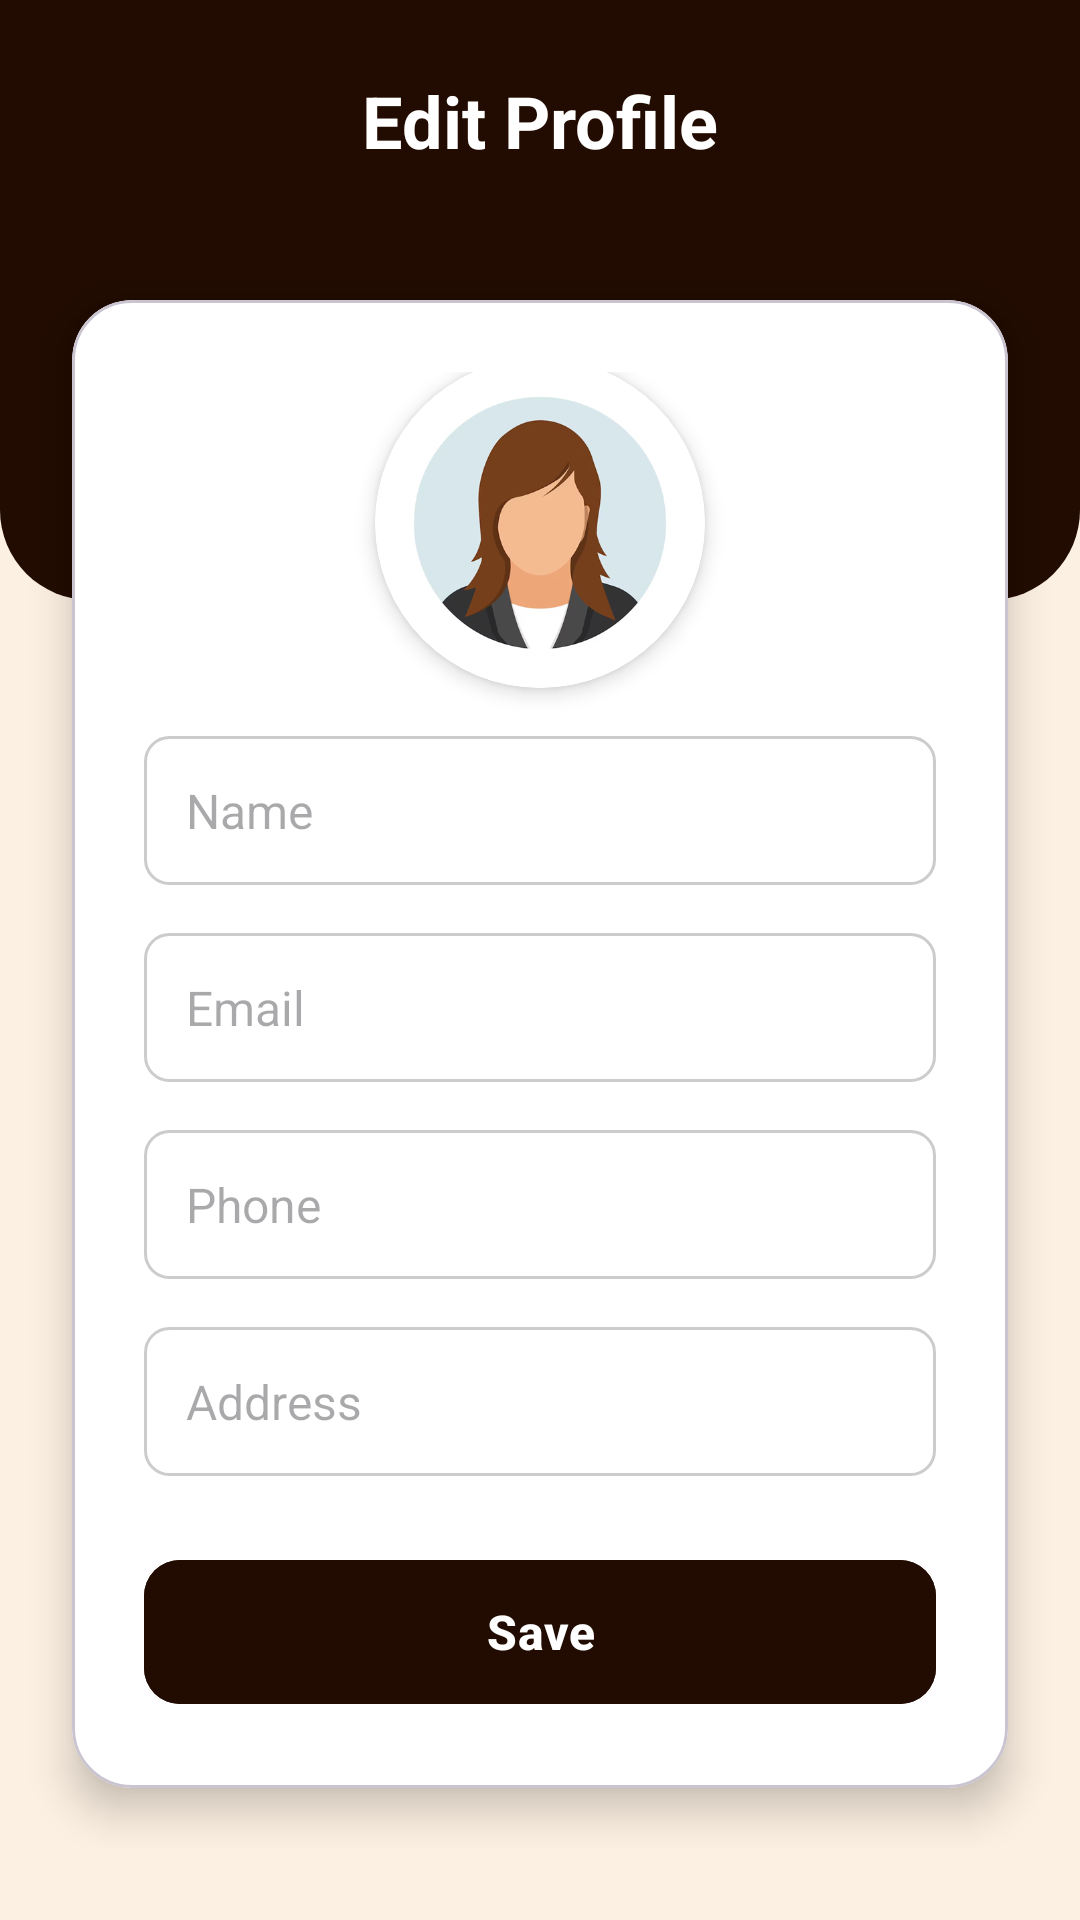

Write the Android layout XML for this screen, with the resource values it uses.
<!-- AndroidManifest.xml: application theme Theme.FoodApp -->
<!-- res/layout/activity_edit_profile.xml -->
<?xml version="1.0" encoding="utf-8"?>
<androidx.constraintlayout.widget.ConstraintLayout
    xmlns:android="http://schemas.android.com/apk/res/android"
    xmlns:app="http://schemas.android.com/apk/res-auto"
    xmlns:tools="http://schemas.android.com/tools"
    android:id="@+id/main"
    android:layout_width="match_parent"
    android:layout_height="match_parent"
    android:background="@color/lightCream"
    android:clipToPadding="false"
    android:clipChildren="false"
    tools:context=".Activity.EditProfileActivity">

    
    <View
        android:id="@+id/headerBackground"
        android:layout_width="match_parent"
        android:layout_height="200dp"
        android:background="@drawable/header_curve_background"
        app:layout_constraintTop_toTopOf="parent"
        app:layout_constraintStart_toStartOf="parent"
        app:layout_constraintEnd_toEndOf="parent" />

    
    <ImageView
        android:id="@+id/back_button"
        android:layout_width="40dp"
        android:layout_height="40dp"
        android:src="@drawable/back"
        android:contentDescription="Back"
        android:padding="8dp"
        android:layout_marginStart="16dp"
        android:layout_marginTop="16dp"
        android:clickable="true"
        android:focusable="true"
        android:elevation="4dp"
        app:tint="@color/white"
        app:layout_constraintTop_toTopOf="parent"
        app:layout_constraintStart_toStartOf="parent" />

    
    <TextView
        android:id="@+id/edit_profile_title"
        android:layout_width="wrap_content"
        android:layout_height="wrap_content"
        android:text="Edit Profile"
        android:textSize="24sp"
        android:textStyle="bold"
        android:textColor="@color/white"
        android:layout_marginTop="24dp"
        app:layout_constraintTop_toTopOf="parent"
        app:layout_constraintStart_toStartOf="parent"
        app:layout_constraintEnd_toEndOf="parent" />

    
    <ScrollView
        android:id="@+id/scrollViewEditProfile"
        android:layout_width="0dp"
        android:layout_height="0dp"
        android:fillViewport="true"
        app:layout_constraintTop_toTopOf="parent"
        app:layout_constraintBottom_toBottomOf="parent"
        app:layout_constraintStart_toStartOf="parent"
        app:layout_constraintEnd_toEndOf="parent"
        android:clipToPadding="false">

        <androidx.constraintlayout.widget.ConstraintLayout
            android:layout_width="match_parent"
            android:layout_height="wrap_content"
            android:paddingBottom="24dp">

            
            <com.google.android.material.card.MaterialCardView
                android:id="@+id/editProfileCard"
                android:layout_width="match_parent"
                android:layout_height="wrap_content"
                android:layout_marginTop="100dp"
                android:layout_marginHorizontal="24dp"
                app:cardCornerRadius="20dp"
                app:cardElevation="8dp"
                app:cardBackgroundColor="@color/white"
                app:layout_constraintTop_toTopOf="parent"
                app:layout_constraintStart_toStartOf="parent"
                app:layout_constraintEnd_toEndOf="parent">

                <LinearLayout
                    android:layout_width="match_parent"
                    android:layout_height="wrap_content"
                    android:orientation="vertical"
                    android:gravity="center"
                    android:padding="24dp">

                    
                    <com.google.android.material.card.MaterialCardView
                        android:layout_width="110dp"
                        android:layout_height="110dp"
                        android:layout_marginTop="-5dp"
                        app:cardCornerRadius="55dp"
                        app:cardElevation="4dp"
                        app:strokeWidth="3dp"
                        app:strokeColor="@color/white">

                        <com.google.android.material.imageview.ShapeableImageView
                            android:id="@+id/avatarImage"
                            android:layout_width="match_parent"
                            android:layout_height="match_parent"
                            android:src="@drawable/profile"
                            android:scaleType="centerCrop"
                            android:contentDescription="Avatar"
                            android:clickable="true"
                            android:focusable="true"
                            app:shapeAppearanceOverlay="@style/CircleAvatarImage" />
                    </com.google.android.material.card.MaterialCardView>

                    
                    <EditText
                        android:id="@+id/edit_name"
                        android:layout_width="match_parent"
                        android:layout_height="wrap_content"
                        android:hint="Name"
                        android:inputType="textPersonName"
                        android:background="@drawable/edit_text_background"
                        android:padding="14dp"
                        android:textColor="@color/darkBrown"
                        android:textSize="16sp"
                        android:layout_marginTop="16dp" />

                    
                    <EditText
                        android:id="@+id/edit_email"
                        android:layout_width="match_parent"
                        android:layout_height="wrap_content"
                        android:hint="Email"
                        android:inputType="textEmailAddress"
                        android:background="@drawable/edit_text_background"
                        android:padding="14dp"
                        android:textColor="@color/darkBrown"
                        android:textSize="16sp"
                        android:layout_marginTop="16dp" />

                    
                    <EditText
                        android:id="@+id/edit_phone"
                        android:layout_width="match_parent"
                        android:layout_height="wrap_content"
                        android:hint="Phone"
                        android:inputType="phone"
                        android:background="@drawable/edit_text_background"
                        android:padding="14dp"
                        android:textColor="@color/darkBrown"
                        android:textSize="16sp"
                        android:layout_marginTop="16dp" />

                    
                    <EditText
                        android:id="@+id/edit_address"
                        android:layout_width="match_parent"
                        android:layout_height="wrap_content"
                        android:hint="Address"
                        android:inputType="textPostalAddress"
                        android:background="@drawable/edit_text_background"
                        android:padding="14dp"
                        android:textColor="@color/darkBrown"
                        android:textSize="16sp"
                        android:layout_marginTop="16dp" />

                    
                    <com.google.android.material.button.MaterialButton
                        android:id="@+id/save_button"
                        android:layout_width="match_parent"
                        android:layout_height="56dp"
                        android:text="Save"
                        android:textSize="16sp"
                        android:textColor="@color/white"
                        android:textStyle="bold"
                        android:backgroundTint="@color/darkBrown"
                        android:layout_marginTop="24dp"
                        app:cornerRadius="12dp"
                        app:elevation="4dp" />
                </LinearLayout>
            </com.google.android.material.card.MaterialCardView>
        </androidx.constraintlayout.widget.ConstraintLayout>
    </ScrollView>
</androidx.constraintlayout.widget.ConstraintLayout>
<!-- resources referenced by this layout -->
<resources>
  <color name="darkBrown">#220C01</color>
  <color name="lightCream">#FCF0E2</color>
  <color name="white">#FFFFFFFF</color>
  <!-- drawable edit_text_background (drawable) -->
  <selector xmlns:android="http://schemas.android.com/apk/res/android">
      <item android:state_focused="true">
          <shape android:shape="rectangle">
              <solid android:color="#FFFFFF"/>
              <stroke android:width="2dp" android:color="#3F51B5"/>
              <corners android:radius="8dp"/>
          </shape>
      </item>
      <item>
          <shape android:shape="rectangle">
              <solid android:color="#FFFFFF"/>
              <stroke android:width="1dp" android:color="#CCCCCC"/>
              <corners android:radius="8dp"/>
          </shape>
      </item>
  </selector>
  <!-- drawable header_curve_background (drawable) -->
  <?xml version="1.0" encoding="utf-8"?>
  <shape xmlns:android="http://schemas.android.com/apk/res/android">
      <solid android:color="@color/darkBrown" />
      <corners
          android:bottomLeftRadius="30dp"
          android:bottomRightRadius="30dp" />
  </shape>
  <!-- drawable profile: png bitmap (drawable, 65936 bytes) -->
  <style name="CircleAvatarImage">
          <item name="cornerFamily">rounded</item>
          <item name="cornerSize">50%</item> 
      </style>
  <style name="Theme.FoodApp" parent="Base.Theme.FoodApp" />
  <style name="Base.Theme.FoodApp" parent="Theme.Material3.DayNight.NoActionBar">
          
          
      </style>
</resources>
